Run: headless pygame with SDL's dummy video driver; simulated clock (each Clock.tick advances the game by its frame time, no real sleeping); random seed 0; keys injected as events and as key.get_pressed() state; no mouse input.
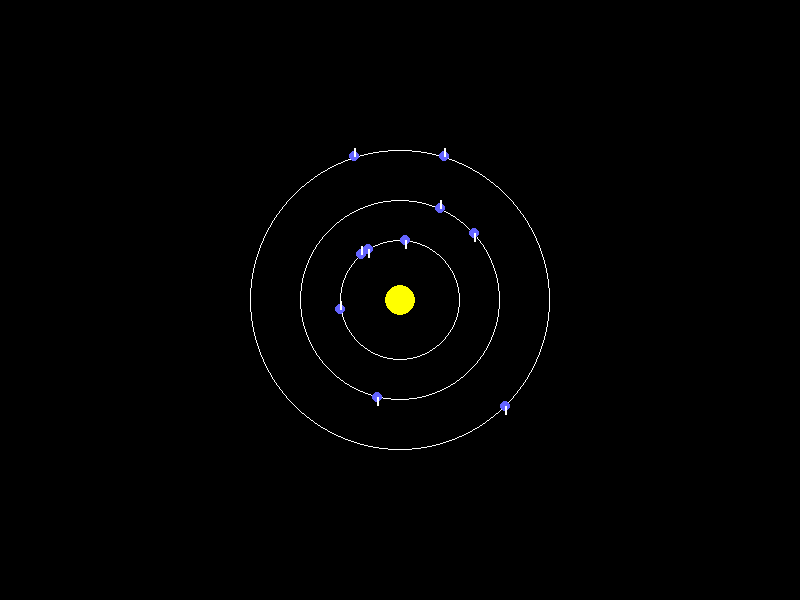
Frame 1 of 4 · flips 1–60 · no input
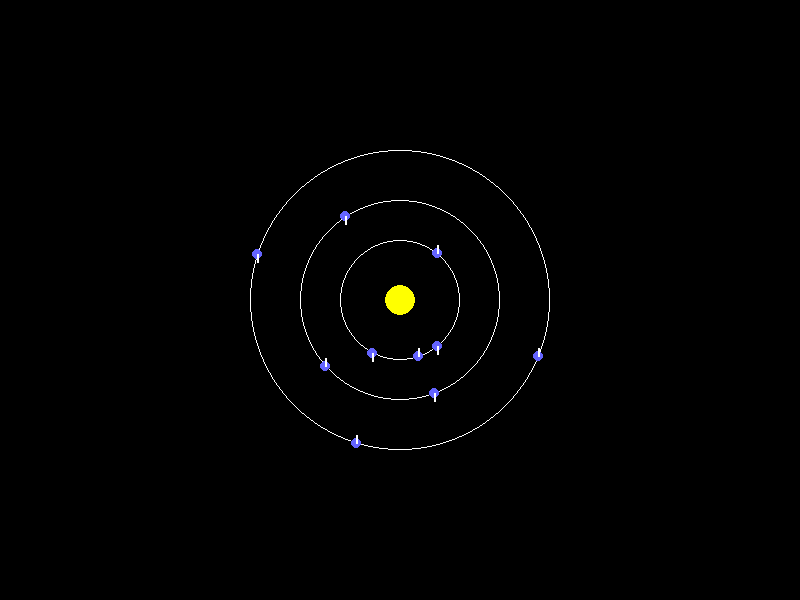
Frame 2 of 4 · flips 61–180 · tapped SPACE, RETURN · held RIGHT (→), D
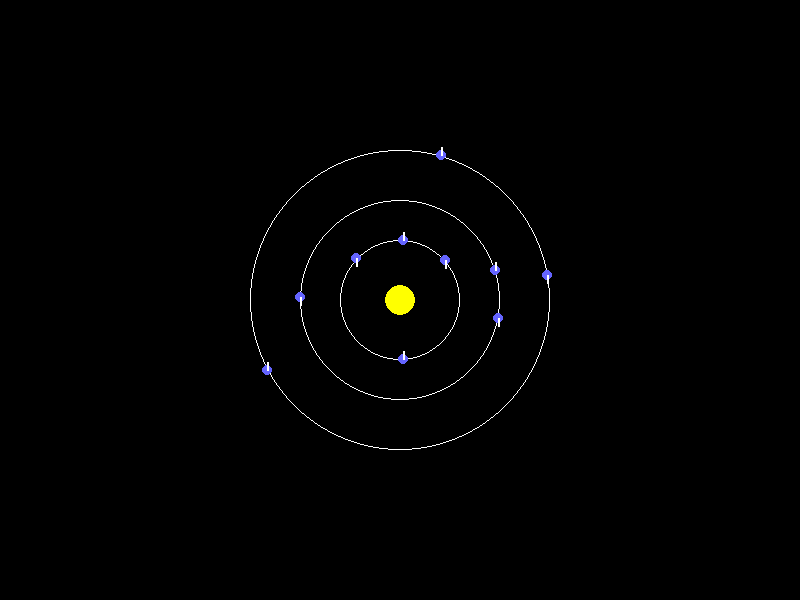
Frame 3 of 4 · flips 181–300 · held DOWN (↓), S
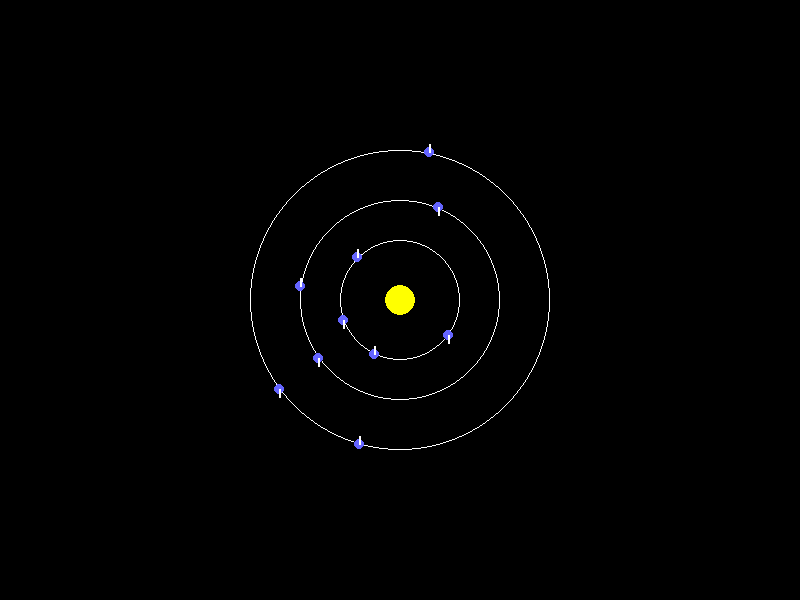
Frame 4 of 4 · flips 301–420 · held LEFT (←), A, UP (↑), W

The pygame program that drew these frames:

import pygame
import math
import random

WIDTH, HEIGHT = 800, 600
CENTER = (WIDTH // 2, HEIGHT // 2)
BLACK = (0, 0, 0)
BLUE = (100, 100, 255)
YELLOW = (255, 255, 0)
WHITE = (255, 255, 255)
FPS = 60

pygame.init()
screen = pygame.display.set_mode((WIDTH, HEIGHT))
clock = pygame.time.Clock()

class Electron:
    def __init__(self, orbit_radius, speed, color):
        self.orbit_radius = orbit_radius
        self.angle = random.uniform(0, 2 * math.pi)
        self.speed = speed
        self.color = color
        self.spin = random.choice([-1, 1])  # имитация спина

    def update(self):
        self.angle += self.speed
        if self.angle > 2 * math.pi:
            self.angle -= 2 * math.pi

    def get_pos(self):
        x = CENTER[0] + math.cos(self.angle) * self.orbit_radius
        y = CENTER[1] + math.sin(self.angle) * self.orbit_radius
        return int(x), int(y)

    def draw(self):
        pos = self.get_pos()
        pygame.draw.circle(screen, self.color, pos, 5)
        # отрисовка спина
        spin_offset = 8 * self.spin
        pygame.draw.line(screen, WHITE, pos, (pos[0], pos[1] + spin_offset), 2)

class Atom:
    def __init__(self):
        self.electrons = []
        for orbit_radius in [60, 100, 150]:  # три орбитальных уровня
            for _ in range(random.randint(1, 4)):
                self.electrons.append(Electron(
                    orbit_radius,
                    speed=random.uniform(0.01, 0.03),
                    color=BLUE
                ))

    def update(self):
        for e in self.electrons:
            e.update()

    def draw(self):
        pygame.draw.circle(screen, YELLOW, CENTER, 15)  # ядро
        for radius in [60, 100, 150]:
            pygame.draw.circle(screen, WHITE, CENTER, radius, 1)  # орбиты
        for e in self.electrons:
            e.draw()

    def interact(self):
        # простое взаимодействие: если электроны сблизились, меняют цвет
        for i, e1 in enumerate(self.electrons):
            for e2 in self.electrons[i+1:]:
                if e1.orbit_radius != e2.orbit_radius:  # взаимодействуют только разные орбиты
                    x1, y1 = e1.get_pos()
                    x2, y2 = e2.get_pos()
                    dist = math.hypot(x2 - x1, y2 - y1)
                    if dist < 15:
                        e1.color = random.choice([BLUE, WHITE])
                        e2.color = random.choice([BLUE, WHITE])
                        # можно также поменять спины
                        e1.spin *= -1
                        e2.spin *= -1

atom = Atom()

running = True
while running:
    screen.fill(BLACK)
    atom.update()
    atom.interact()
    atom.draw()
    pygame.display.flip()
    clock.tick(FPS)

    for event in pygame.event.get():
        if event.type == pygame.QUIT:
            running = False

pygame.quit()
